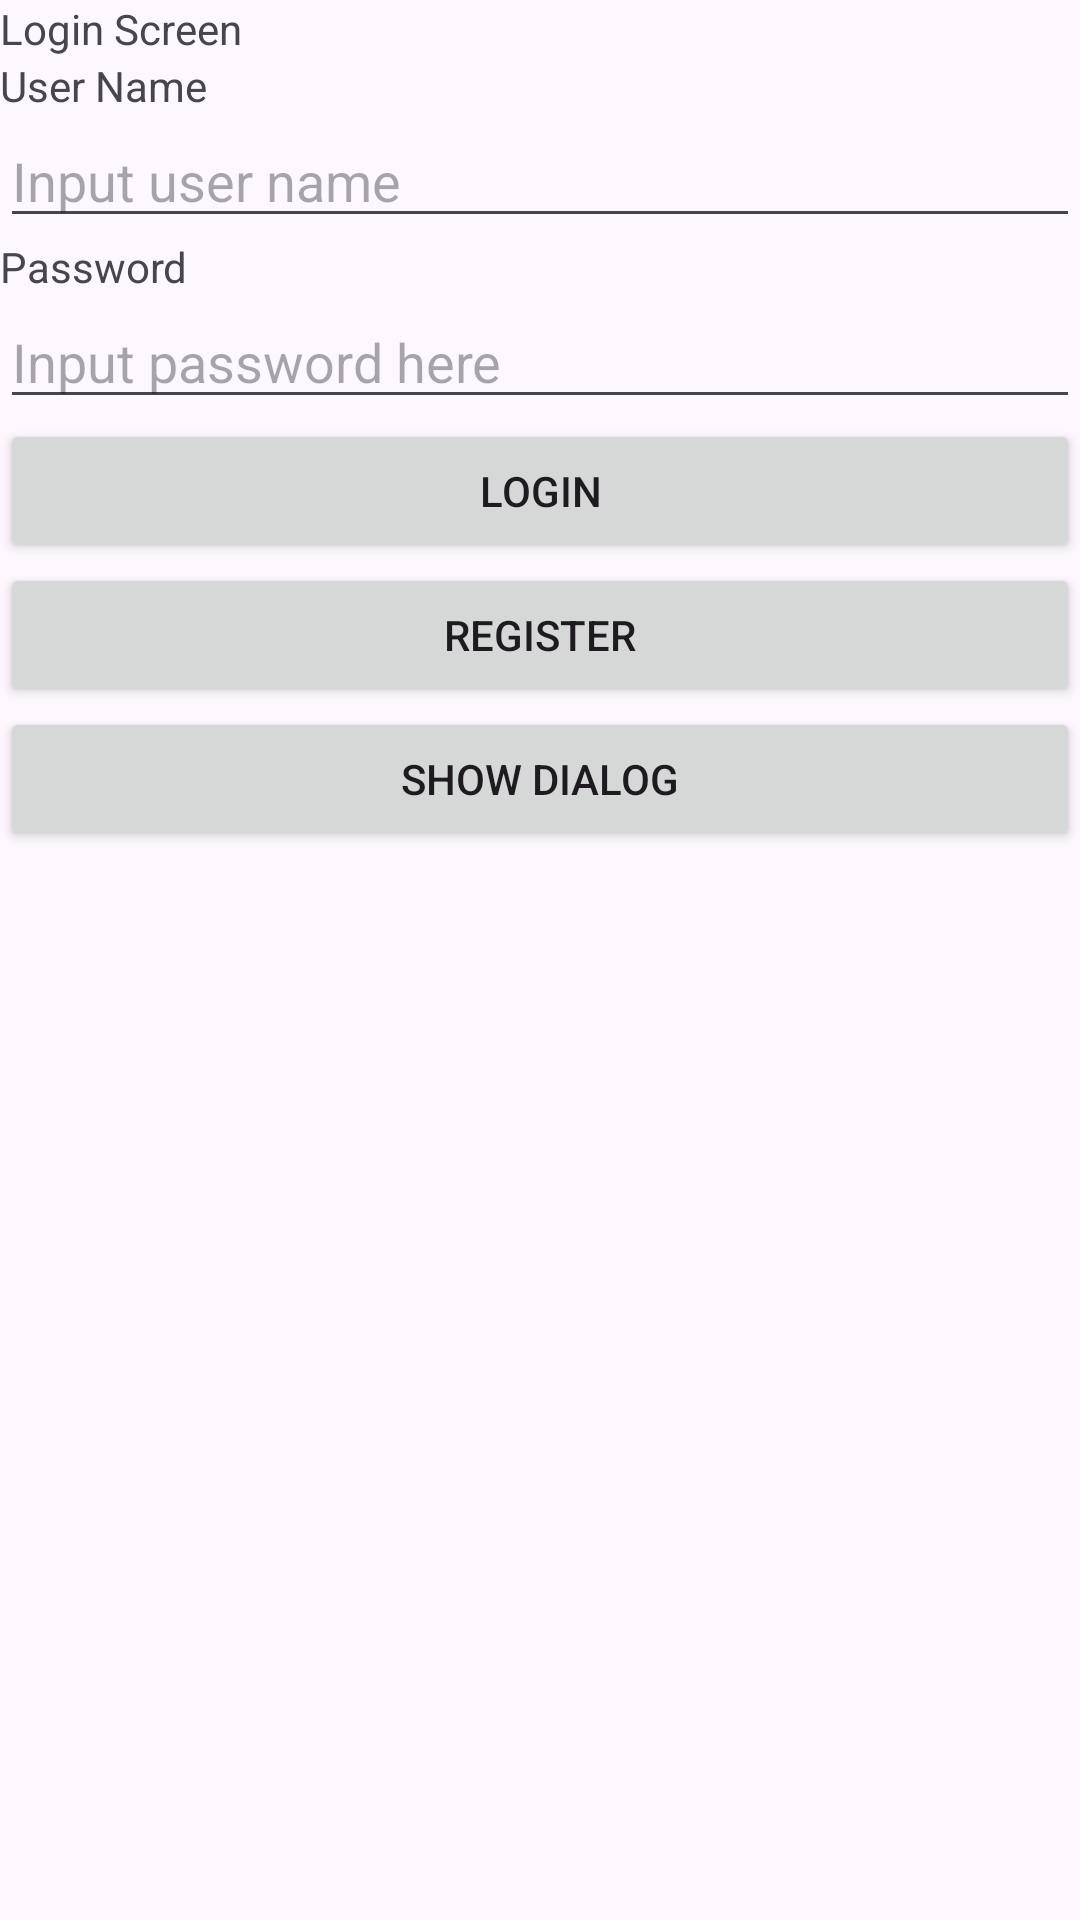

Android layout source for this screen:
<!-- AndroidManifest.xml: application theme Theme.ResumeAndroid -->
<!-- res/layout/fragment_login.xml -->
<?xml version="1.0" encoding="utf-8"?>
<androidx.appcompat.widget.LinearLayoutCompat xmlns:android="http://schemas.android.com/apk/res/android"
    xmlns:tools="http://schemas.android.com/tools"
    android:layout_width="match_parent"
    android:layout_height="match_parent"
    android:orientation="vertical">

    <TextView
        android:layout_width="wrap_content"
        android:layout_height="wrap_content"
        android:text="Login Screen" />

    <TextView
        android:layout_width="wrap_content"
        android:layout_height="wrap_content"
        android:text="User Name" />

    <EditText
        android:id="@+id/edtUserName"
        android:layout_width="match_parent"
        android:layout_height="wrap_content"
        android:hint="Input user name" />

    <TextView
        android:layout_width="match_parent"
        android:layout_height="wrap_content"
        android:text="@string/txt_password" />

    <androidx.appcompat.widget.AppCompatEditText
        android:id="@+id/edtPassword"
        android:layout_width="match_parent"
        android:layout_height="wrap_content"
        android:hint="@string/txt_hint_input_password"
        android:inputType="textPassword" />

    <Button
        android:id="@+id/btnLogin"
        android:layout_width="match_parent"
        android:layout_height="wrap_content"
        android:text="@string/txt_login" />

    <Button
        android:id="@+id/btnRegister"
        android:layout_width="match_parent"
        android:layout_height="wrap_content"
        android:text="@string/txt_register" />
    <Button
        android:id="@+id/btnShowDialog"
        android:layout_width="match_parent"
        android:layout_height="wrap_content"
        android:text="@string/txt_show_dialog" />


</androidx.appcompat.widget.LinearLayoutCompat>
<!-- resources referenced by this layout -->
<resources>
  <string name="txt_hint_input_password">Input password here</string>
  <string name="txt_login">Login</string>
  <string name="txt_password">Password</string>
  <string name="txt_register">Register</string>
  <string name="txt_show_dialog">Show Dialog</string>
  <style name="Theme.ResumeAndroid" parent="Base.Theme.ResumeAndroid" />
  <style name="Base.Theme.ResumeAndroid" parent="Theme.Material3.DayNight.NoActionBar">
          
          
      </style>
</resources>
